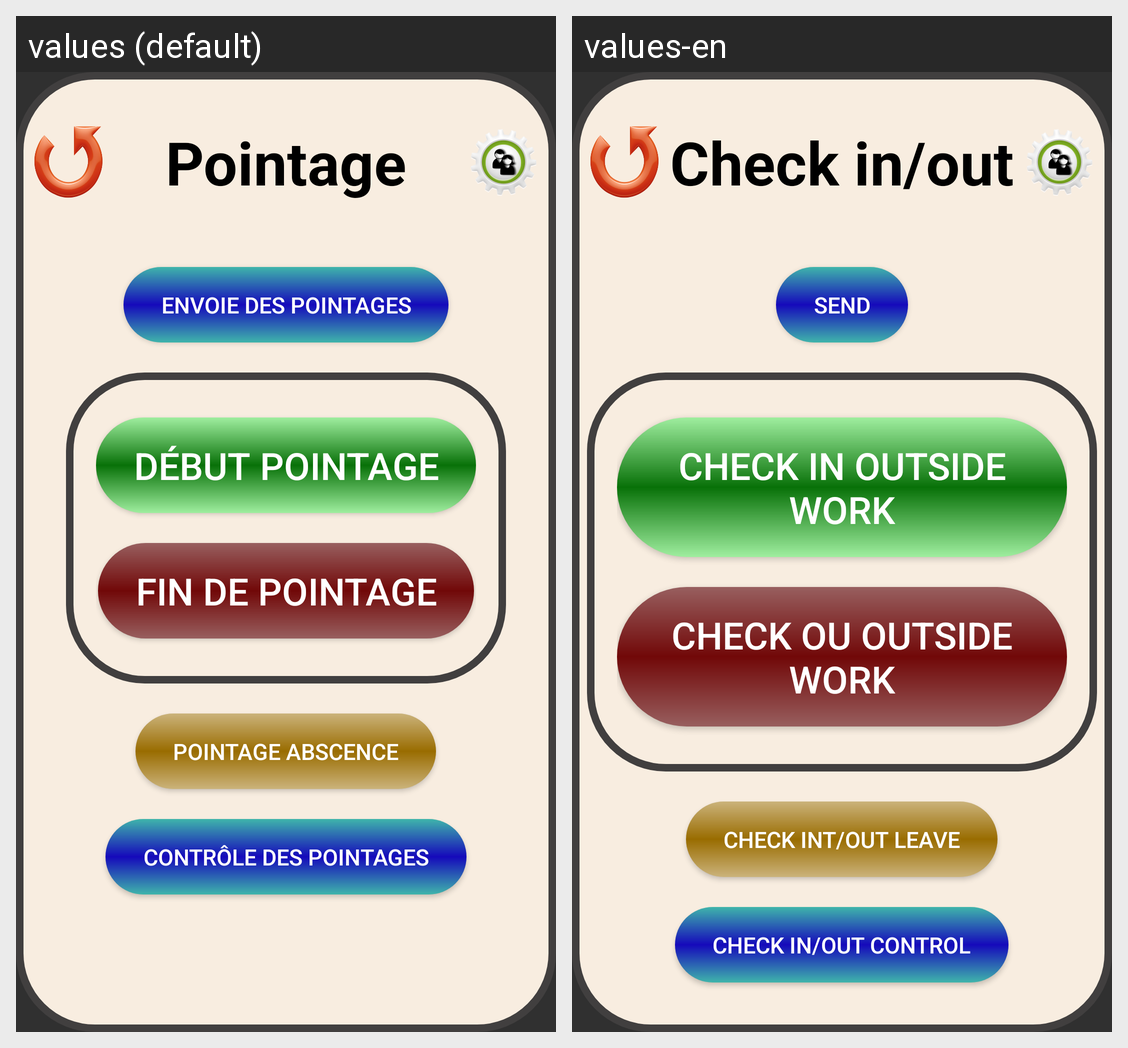

Translations of the strings shown on this Android screen, per locale in the grid:
Android screen res/layout/accueil.xml rendered under 2 locales, left to right: values (default), values-en. Device: Nexus 5 (rendered at 1080×1920; each locale shown at half size, 540×960, under a caption strip naming it); theme Theme.PointagePerso3.
Strings drawn on this screen, with the default value and each locale's value (text and hints the layout hard-codes, and strings that could not be matched under every locale, appear in the picture but are not listed):

titre_pointage
  values: Pointage
  values-en: Check in/out

envoie_des_pointages
  values: Envoie des pointages
  values-en: Send

pointage_debut
  values: Début Pointage
  values-en: check in outside work

fin_depointage
  values: Fin de pointage
  values-en: check ou outside work

pointage_abscence
  values: Pointage abscence
  values-en: check int/out leave

controle_des_pointages
  values: Contrôle des pointages
  values-en: check in/out control
